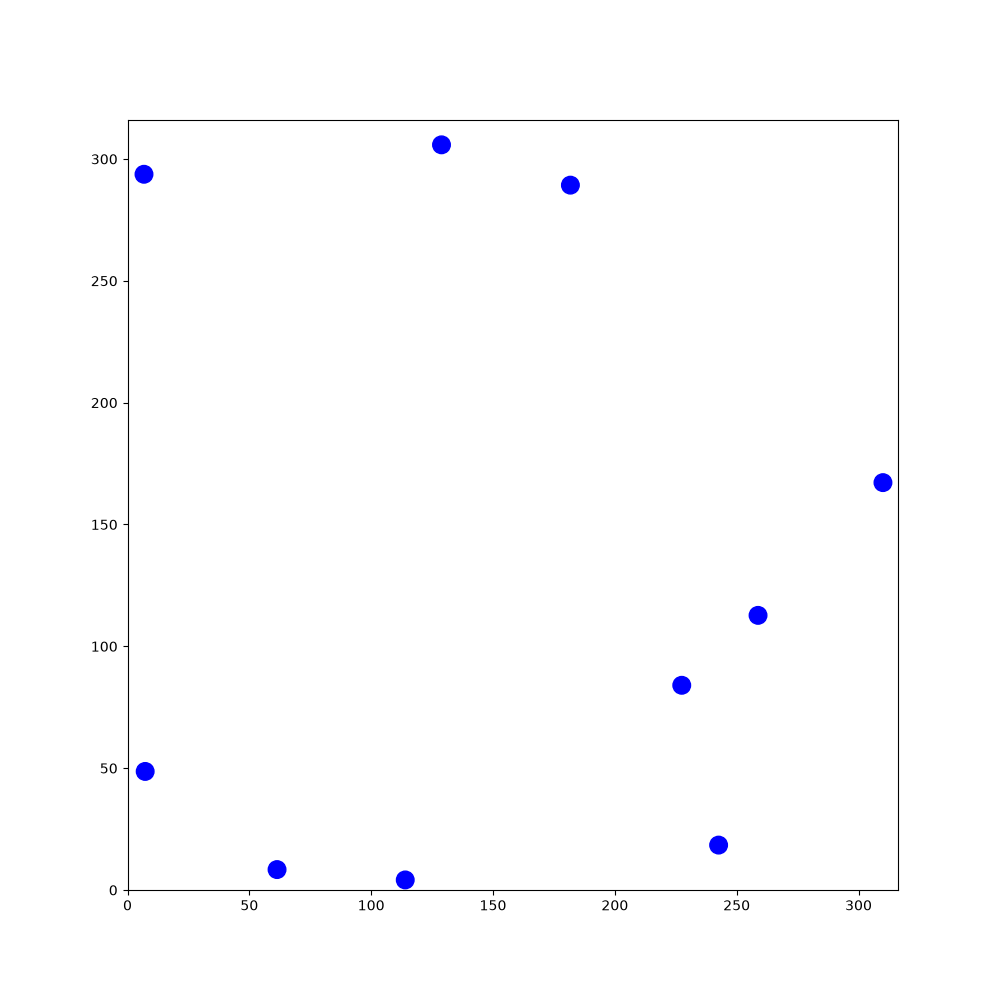

The data file committed next to this chart (first rows):
121.383, 227.566, -0.754205, 272.221, 137.703, -0.0596181, 179.64, 60.2233, -3.04728, 164.767, 11.7901, 0.08382, 156.576, 11.378, 1.46387, 137.464, 257.614, 1.98904, 29.97, 81.6718, -2.48485, 48.5143, 243.362, 2.4555
121.4, 227.6, -0.7542, 272.2, 137.7, -0.05962, 179.6, 60.22, -3.047, 164.8, 11.79, 0.08382, 156.6, 11.38, 1.464, 137.5, 257.6, 1.989, 29.97, 81.67, -2.485, 48.51, 243.4, 2.455
121.5, 227.4, -1.115, 272.4, 137.7, -0.4246, 179, 60.13, -2.942, 165, 11.77, -0.2832, 156.6, 11.61, 1.095, 137.4, 257.8, 1.604, 29.47, 81.24, -2.376, 48.38, 243.5, 2.092
121.6, 227.2, -1.496, 272.6, 137.5, -0.8128, 178.8, 60.13, 2.959, 165.2, 11.66, -0.6544, 156.8, 11.78, 0.7202, 137.4, 258, 1.236, 29.26, 81.1, -2.749, 48.02, 244.1, 2.208
121.6, 226.9, -1.871, 273.1, 137.1, -0.6982, 178.6, 60.21, 2.593, 165.3, 11.51, -1.022, 157, 11.91, 0.3409, 137.6, 258.2, 0.8644, 29.06, 81.06, -3.111, 47.92, 244.3, 1.829
121.4, 226.3, -1.756, 273.6, 136.7, -0.5913, 178, 60.52, 2.707, 165.4, 11.29, -1.406, 157.6, 12.16, 0.4558, 137.7, 258.4, 0.4798, 28.41, 81.01, -3, 47.9, 244.5, 1.472
121.3, 226.1, -2.115, 273.8, 136.5, -0.9624, 177.8, 60.66, 2.336, 165.5, 10.64, -1.289, 158.2, 12.48, 0.5641, 138, 258.4, 0.1051, 27.78, 80.88, -2.889, 47.93, 245.2, 1.584
121.2, 226, -2.481, 274.2, 136, -0.8508, 177.7, 60.85, 1.959, 165.6, 10.41, -1.664, 158.6, 12.86, 0.6655, 138.2, 258.4, -0.2793, 27.57, 80.86, 3.016, 47.89, 245.8, 1.693
121, 225.9, -2.852, 274.3, 135.8, -1.229, 177.6, 61.08, 1.584, 165.6, 10.17, -2.04, 158.7, 12.97, 0.2992, 138.4, 258.3, -0.6414, 27.35, 80.94, 2.648, 47.9, 246, 1.318
120.8, 225.9, 3.056, 274.5, 135.2, -1.12, 177.6, 61.31, 1.206, 165.4, 9.538, -1.928, 158.9, 13.03, -0.06563, 138.9, 258, -0.5315, 26.78, 81.2, 2.756, 48.02, 246.6, 1.435
120.1, 225.9, -3.115, 274.8, 134.6, -1.007, 177.8, 61.51, 0.8393, 165.4, 8.796, -1.816, 159.4, 13.12, 0.03672, 139.1, 257.8, -0.9146, 26.57, 81.34, 2.385, 48.08, 246.8, 1.061
119.5, 225.8, -3.004, 275.2, 134.1, -0.892, 178.2, 62.02, 0.9469, 165.4, 8.472, -2.187, 159.8, 13.31, 0.1533, 139.5, 257.3, -0.8058, 26.44, 81.52, 2.016, 48.21, 247, 0.6866
119.3, 225.8, 2.895, 275.7, 133.6, -0.7907, 178.5, 62.58, 1.065, 165.4, 8.198, -2.558, 160.3, 13.57, 0.2564, 139.6, 257.1, -1.166, 26.38, 81.73, 1.641, 48.69, 247.4, 0.7963
119.1, 225.9, 2.528, 276.1, 133.2, -0.6931, 178.7, 62.76, 0.6897, 164.9, 7.742, -2.444, 160.5, 13.65, -0.1089, 139.9, 256.5, -1.052, 26.3, 82.37, 1.753, 49.12, 247.9, 0.913
118.9, 226.1, 2.152, 276.3, 133, -1.063, 178.9, 62.85, 0.3102, 164.8, 7.554, -2.828, 160.6, 13.67, -0.4902, 140, 256.3, -1.424, 26.3, 82.62, 1.382, 49.29, 248, 0.531
118.8, 226.3, 1.785, 276.6, 132.4, -0.9466, 179.5, 63.09, 0.421, 164.8, 7.261, 3.087, 161.1, 13.66, -0.3709, 140.1, 255.7, -1.31, 26.38, 82.81, 1.021, 49.51, 248.1, 0.1471
118.8, 226.5, 1.41, 276.7, 132.3, -1.31, 179.7, 63.14, 0.03935, 164.7, 7.037, 2.728, 161.6, 13.72, -0.2612, 140.3, 255.1, -1.203, 26.54, 82.98, 0.6492, 49.75, 248.1, -0.228
118.9, 226.7, 1.048, 276.9, 131.7, -1.203, 179.9, 63.11, -0.3396, 164.6, 6.907, 2.351, 162.1, 13.86, -0.1457, 140.4, 254.9, -1.575, 26.75, 83.09, 0.2809, 49.94, 248, -0.5885
119.1, 226.9, 0.683, 277, 131.4, -1.581, 180.1, 63, -0.7053, 164.3, 7.015, 2.459, 162.2, 14.12, -0.5144, 140.3, 254.7, -1.942, 27, 83.11, -0.09459, 50.1, 247.9, -0.975
119.6, 227.3, 0.8015, 277, 130.8, -1.47, 180.6, 62.6, -0.6009, 163.8, 7.065, 2.574, 162.3, 14.31, -0.8791, 140.1, 254.1, -1.843, 27.25, 83.04, -0.4678, 50.18, 247.7, -1.344
120, 227.8, 0.9215, 277, 130.6, -1.842, 181.2, 62.25, -0.4861, 163.3, 7.082, 2.68, 162.4, 14.42, -1.262, 140, 253.4, -1.738, 27.41, 82.92, -0.8307, 50.19, 247.5, -1.73
120.4, 228.4, 1.026, 276.8, 129.9, -1.726, 181.3, 62.13, -0.8467, 163.2, 7.004, 2.314, 162.4, 14.36, -1.641, 139.9, 252.8, -1.635, 27.89, 82.45, -0.7121, 50.11, 247.3, -2.109
120.7, 229, 1.143, 276.8, 129.3, -1.604, 181.4, 61.95, -1.21, 162.7, 7.102, 2.416, 162.3, 14.49, -2.011, 139.9, 252.6, -2.016, 28.38, 82.07, -0.6101, 49.8, 246.7, -2.003
120.8, 229.2, 0.7775, 276.7, 129.1, -1.989, 181.7, 61.37, -1.11, 162.3, 6.998, 2.519, 162, 14.39, -1.904, 139.6, 252, -1.912, 28.52, 81.93, -0.9819, 49.68, 246.5, -2.365
121, 229.3, 0.4038, 276.6, 128.9, -2.351, 181.7, 61.19, -1.477, 161.7, 7.077, 2.631, 161.9, 14.47, -2.281, 139.5, 251.8, -2.281, 28.91, 81.4, -0.8751, 49.47, 246.4, -2.74
121.5, 229.5, 0.5129, 276.4, 128.8, -2.732, 181.8, 60.53, -1.364, 161.1, 6.966, 2.747, 161.5, 14.35, -2.172, 139.3, 251.7, -2.652, 29.35, 80.93, -0.7747, 49.27, 246.3, -3.111
121.7, 229.6, 0.13, 276.2, 128.7, -3.093, 181.8, 60.31, -1.74, 160.5, 6.813, 2.858, 161.2, 14.18, -2.064, 138.8, 251.3, -2.547, 29.49, 80.73, -1.143, 48.59, 246.3, -2.996
122.4, 229.7, 0.2471, 276, 128.7, 2.812, 181.8, 60.1, -2.12, 160.3, 6.794, 2.475, 161.1, 14.15, -2.428, 138.3, 250.9, -2.444, 29.54, 80.51, -1.53, 48.35, 246.3, 2.912
122.6, 229.8, -0.1365, 275.4, 128.9, 2.918, 181.6, 59.95, -2.487, 159.7, 6.972, 2.59, 161, 14.26, -2.8, 138.1, 250.8, -2.805, 29.51, 80.3, -1.9, 47.71, 246.4, 3.029
123.3, 229.7, -0.02556, 274.7, 129, 3.033, 181.4, 59.85, -2.855, 159, 7.017, 2.711, 160.4, 14.29, -2.7, 137.9, 250.8, 3.107, 29.42, 80.14, -2.267, 47.07, 246.4, 3.128
123.9, 229.7, 0.07526, 274, 129.1, -3.139, 181.2, 59.82, 3.045, 158.4, 7.163, 2.817, 160.3, 14.33, -3.072, 137.2, 250.8, -3.062, 29.04, 79.62, -2.153, 46.88, 246.5, 2.77
124.6, 229.8, 0.186, 273.8, 129.1, 2.777, 181, 59.87, 2.679, 157.8, 7.32, 2.938, 160.1, 14.37, 2.849, 137, 250.8, 2.841, 28.7, 79.06, -2.046, 46.25, 246.7, 2.883
124.8, 229.8, -0.1901, 273.6, 129.2, 2.418, 180.9, 59.98, 2.309, 157.6, 7.406, 2.552, 159.9, 14.47, 2.482, 136.4, 251, 2.944, 28.57, 78.88, -2.411, 46.04, 246.8, 2.496
125, 229.7, -0.5585, 273.5, 129.4, 2.034, 180.8, 60.17, 1.929, 157.4, 7.534, 2.181, 159.3, 14.84, 2.596, 135.7, 251.1, 3.059, 28.41, 78.78, -2.779, 45.88, 246.9, 2.116
125.1, 229.6, -0.9329, 273.4, 129.6, 1.662, 180.7, 60.39, 1.539, 157, 8.002, 2.296, 158.8, 15.19, 2.706, 135.1, 251.1, -3.124, 27.8, 78.51, -2.659, 45.8, 247.1, 1.76
125.2, 229.4, -1.308, 273.4, 129.8, 1.297, 180.8, 60.64, 1.156, 156.5, 8.333, 2.402, 158.7, 15.42, 2.341, 134.4, 251.1, -3.017, 27.24, 78.17, -2.544, 45.65, 247.8, 1.87
125.4, 228.8, -1.201, 273.6, 130.4, 1.404, 181, 61.25, 1.266, 156, 8.757, 2.515, 158.2, 15.87, 2.459, 134.2, 251.1, 2.908, 27.02, 78.08, -2.927, 45.62, 248, 1.494
125.7, 228.2, -1.09, 273.6, 131.1, 1.511, 181.1, 61.47, 0.8853, 155.5, 9.108, 2.619, 158, 16.06, 2.073, 134, 251.1, 2.549, 26.39, 77.91, -2.818, 45.63, 248.7, 1.606
125.7, 228, -1.467, 273.7, 131.3, 1.138, 181.3, 61.6, 0.5208, 154.9, 9.4, 2.735, 157.7, 16.61, 2.189, 133.9, 251.3, 2.173, 26.2, 77.88, 3.097, 45.57, 249.3, 1.724
125.7, 227.7, -1.84, 273.9, 131.9, 1.242, 181.5, 61.67, 0.1379, 154.7, 9.532, 2.364, 157.6, 16.83, 1.809, 133.8, 251.5, 1.796, 25.97, 77.93, 2.729, 45.44, 250, 1.825
125.6, 227.1, -1.731, 274.1, 132.6, 1.354, 181.7, 61.66, -0.249, 154.2, 9.951, 2.467, 157.4, 17.44, 1.915, 133.8, 251.7, 1.42, 25.36, 78.16, 2.843, 45.43, 250.2, 1.458
125.5, 226.4, -1.614, 274.2, 133.2, 1.463, 181.9, 61.57, -0.6199, 154.1, 10.1, 2.091, 157.2, 18.01, 2.017, 133.8, 252.4, 1.539, 24.74, 78.32, 2.948, 45.47, 250.9, 1.568
125.5, 226.2, -1.984, 274.3, 133.4, 1.096, 182, 61.42, -0.9963, 153.7, 10.66, 2.212, 156.9, 18.56, 2.121, 133.9, 252.6, 1.156, 24.53, 78.4, 2.563, 45.51, 251.1, 1.214
125.2, 225.6, -1.878, 274.4, 133.6, 0.7116, 182.1, 61.23, -1.371, 153.3, 11.15, 2.324, 156.5, 19.08, 2.23, 134.1, 253.2, 1.267, 23.95, 78.74, 2.679, 45.63, 251.3, 0.8261
125.1, 225.4, -2.267, 274.9, 134, 0.8236, 182.3, 60.6, -1.268, 152.8, 11.6, 2.444, 156.4, 19.28, 1.85, 134.2, 253.4, 0.9045, 23.36, 78.99, 2.788, 46.04, 251.7, 0.9264
124.7, 224.9, -2.159, 275.3, 134.5, 0.9272, 182.3, 60.37, -1.636, 152.7, 11.77, 2.079, 156.4, 19.51, 1.461, 134.4, 253.6, 0.5219, 22.73, 79.18, 2.906, 46.4, 252.3, 1.042
124.4, 224.3, -2.043, 275.5, 134.7, 0.5635, 182.3, 59.72, -1.522, 152.6, 12, 1.697, 156.4, 20.17, 1.582, 134.6, 253.6, 0.159, 22.1, 79.3, 3.012, 46.69, 252.9, 1.152
124.1, 223.7, -1.928, 275.7, 134.7, 0.1948, 182.3, 59.5, -1.904, 152.6, 12.22, 1.308, 156.4, 20.37, 1.204, 135.3, 253.8, 0.2763, 21.89, 79.36, 2.64, 46.92, 253.5, 1.252
124, 223.5, -2.291, 276.3, 134.9, 0.3068, 182.2, 59.33, -2.274, 152.7, 12.42, 0.9463, 156.6, 21, 1.315, 135.9, 254, 0.3912, 21.31, 79.65, 2.746, 47.03, 253.7, 0.8715
123.8, 223.4, -2.655, 276.9, 135.1, 0.4141, 181.8, 58.81, -2.163, 152.9, 12.57, 0.584, 156.7, 21.2, 0.9374, 136.5, 254.3, 0.5017, 21.16, 79.75, 2.378, 47.21, 253.8, 0.5051
123.6, 223.3, -3.03, 277.1, 135.2, 0.04527, 181.6, 58.65, -2.534, 153.4, 12.95, 0.6936, 156.9, 21.35, 0.5798, 136.7, 254.3, 0.1345, 21.02, 79.95, 1.998, 47.74, 254.1, 0.609
123, 223.2, -2.915, 277.3, 135.2, -0.3325, 181.4, 58.56, -2.901, 153.9, 13.4, 0.8099, 157.1, 21.44, 0.1974, 137.3, 254.5, 0.2439, 20.7, 80.54, 2.113, 48.26, 254.5, 0.7264
122.7, 223.2, 3, 277.9, 135, -0.2173, 181.2, 58.55, 3.007, 154.3, 13.88, 0.9101, 157.4, 21.44, -0.1771, 137.5, 254.5, -0.1419, 20.35, 81.06, 2.219, 48.73, 255, 0.8458
122.1, 223.2, 3.105, 278.6, 134.9, -0.1177, 180.9, 58.63, 2.63, 154.7, 14.43, 1.02, 157.6, 21.37, -0.5439, 138.2, 254.4, -0.0253, 20.27, 81.23, 1.85, 48.88, 255.1, 0.4805
121.5, 223.2, -3.075, 279.2, 134.8, -0.002302, 180.8, 58.76, 2.263, 154.9, 14.73, 1.131, 157.8, 21.5, -0.9101, 138.4, 254.4, -0.401, 20.05, 81.86, 1.972, 49.46, 255.5, 0.5937
121.2, 223.2, 2.829, 279.9, 134.9, 0.1069, 180.6, 58.98, 1.889, 154.9, 14.74, 0.7549, 158, 21.45, -1.283, 139, 254.2, -0.2985, 20, 82.06, 1.589, 49.64, 255.6, 0.2197
120.6, 223.4, 2.944, 280.1, 134.8, -0.2771, 180.6, 59.19, 1.508, 155, 14.69, 0.3844, 158.1, 21.41, -1.657, 139.7, 254, -0.1825, 20.05, 82.3, 1.206, 50.25, 255.7, 0.3254
119.9, 223.5, 3.055, 280.7, 134.7, -0.1654, 180.6, 59.86, 1.622, 155.2, 14.58, 0.00312, 158.1, 21.36, -2.042, 139.9, 253.9, -0.5587, 20.15, 82.47, 0.84, 50.87, 256, 0.4384
119.7, 223.6, 2.678, 280.9, 134.6, -0.5352, 180.6, 60.48, 1.724, 155.7, 14.39, 0.1056, 158.1, 21.4, -2.426, 140.1, 253.8, -0.9388, 20.34, 82.61, 0.467, 51.09, 256, 0.06958
119.5, 223.7, 2.311, 281.5, 134.3, -0.428, 180.4, 61.11, 1.826, 155.8, 14.08, -0.2668, 157.7, 21.23, -2.31, 140.1, 253.6, -1.317, 20.91, 82.94, 0.5804, 51.3, 256, -0.2974
119.1, 224.1, 2.41, 282.1, 134.1, -0.3283, 180.2, 61.74, 1.945, 156.4, 13.86, -0.1579, 157.5, 21.17, -2.682, 140.2, 253.3, -1.686, 21.45, 83.34, 0.6997, 51.95, 255.8, -0.184
... 1,740 more rows
